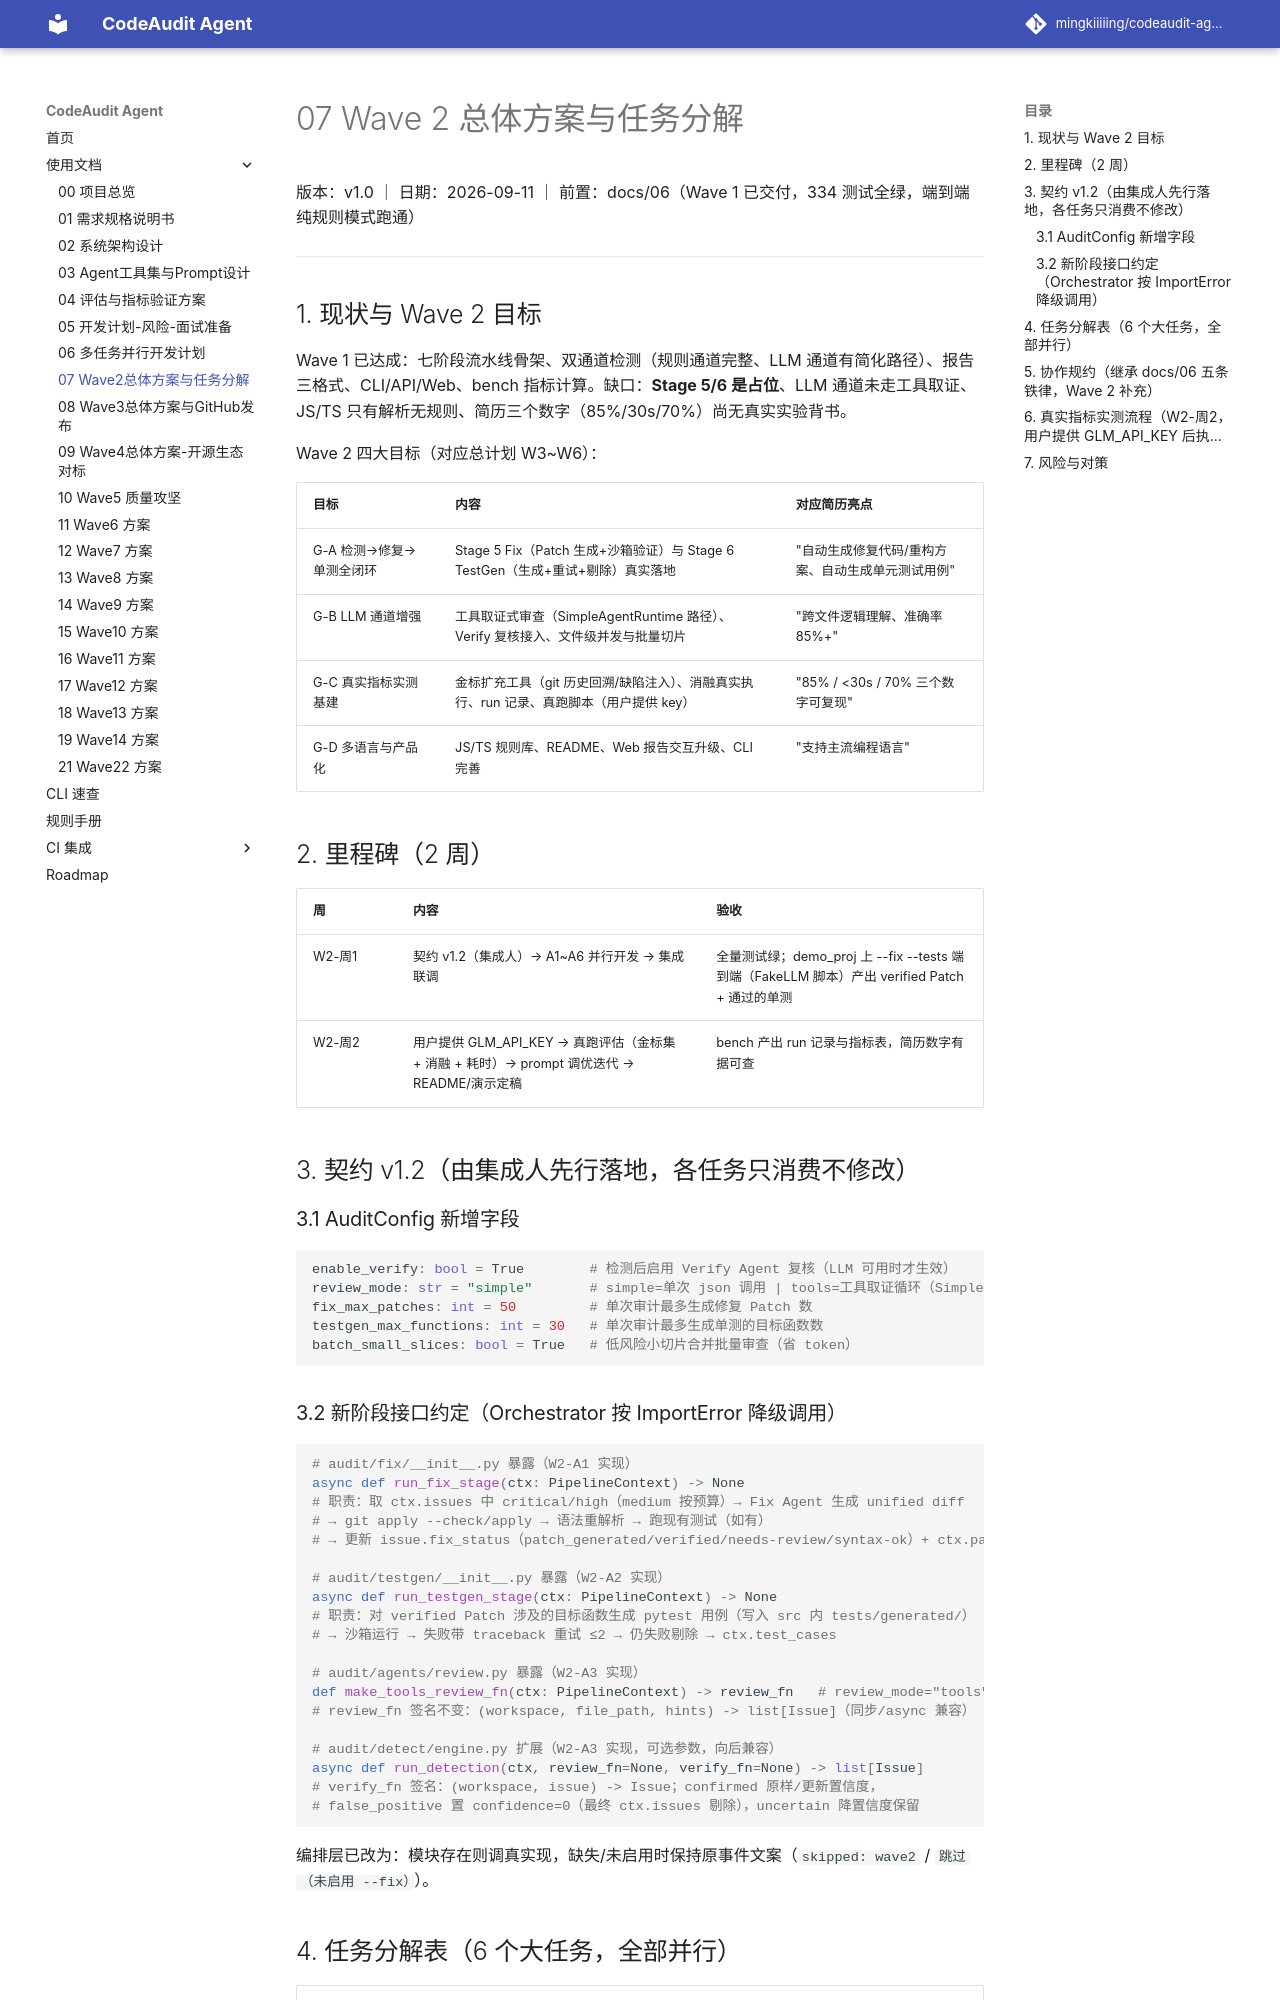

repository: mingkiiiiing/codeaudit-agent · page: design/07-Wave2总体方案与任务分解/index.html · generator: mkdocs

# 07 Wave 2 总体方案与任务分解

版本：v1.0 ｜ 日期：2026-09-11 ｜ 前置：docs/06（Wave 1 已交付，334 测试全绿，端到端纯规则模式跑通）

---

## 1. 现状与 Wave 2 目标

Wave 1 已达成：七阶段流水线骨架、双通道检测（规则通道完整、LLM 通道有简化路径）、报告三格式、CLI/API/Web、bench 指标计算。缺口：**Stage 5/6 是占位**、LLM 通道未走工具取证、JS/TS 只有解析无规则、简历三个数字（85%/30s/70%）尚无真实实验背书。

Wave 2 四大目标（对应总计划 W3~W6）：

| 目标 | 内容 | 对应简历亮点 |
|---|---|---|
| G-A 检测→修复→单测全闭环 | Stage 5 Fix（Patch 生成+沙箱验证）与 Stage 6 TestGen（生成+重试+剔除）真实落地 | "自动生成修复代码/重构方案、自动生成单元测试用例" |
| G-B LLM 通道增强 | 工具取证式审查（SimpleAgentRuntime 路径）、Verify 复核接入、文件级并发与批量切片 | "跨文件逻辑理解、准确率 85%+" |
| G-C 真实指标实测基建 | 金标扩充工具（git 历史回溯/缺陷注入）、消融真实执行、run 记录、真跑脚本（用户提供 key） | "85% / <30s / 70% 三个数字可复现" |
| G-D 多语言与产品化 | JS/TS 规则库、README、Web 报告交互升级、CLI 完善 | "支持主流编程语言" |

## 2. 里程碑（2 周）

| 周 | 内容 | 验收 |
|---|---|---|
| W2-周1 | 契约 v1.2（集成人）→ A1~A6 并行开发 → 集成联调 | 全量测试绿；demo_proj 上 --fix --tests 端到端（FakeLLM 脚本）产出 verified Patch + 通过的单测 |
| W2-周2 | 用户提供 GLM_API_KEY → 真跑评估（金标集 + 消融 + 耗时）→ prompt 调优迭代 → README/演示定稿 | bench 产出 run 记录与指标表，简历数字有据可查 |

## 3. 契约 v1.2（由集成人先行落地，各任务只消费不修改）

### 3.1 AuditConfig 新增字段

```python
enable_verify: bool = True        # 检测后启用 Verify Agent 复核（LLM 可用时才生效）
review_mode: str = "simple"       # simple=单次 json 调用 | tools=工具取证循环（SimpleAgentRuntime）
fix_max_patches: int = 50         # 单次审计最多生成修复 Patch 数
testgen_max_functions: int = 30   # 单次审计最多生成单测的目标函数数
batch_small_slices: bool = True   # 低风险小切片合并批量审查（省 token）
```
